Labelled photos from "processed", an image-classification folder in IamDeeprajSarma/ayurveda-plant-id. The possible labels are: aegle, aloe vera, andrographis, bacopa, betel, boerhavia, catharanthus, centella, cissus, clerodendrum, clitoria, eclipta, eryngium, euphorbia, guava, gymnema, haritaki, hibiscus, houttuynia, hygrophila, jamun, justicia, kalanchoe, leucas, mentha, neem, nyctanthes, tinospora, tulsi, vitex.

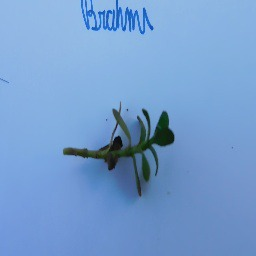
Label: bacopa

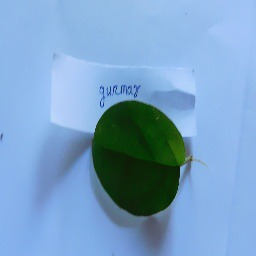
Label: gymnema

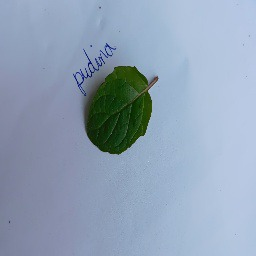
Label: mentha

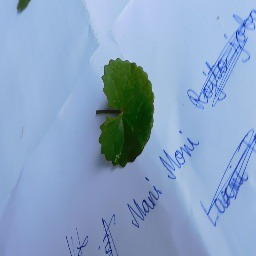
Label: centella

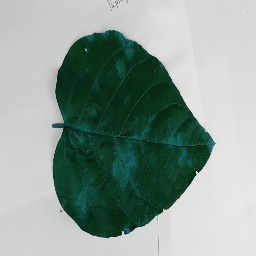
Label: clerodendrum

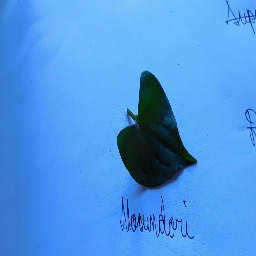
Label: houttuynia
